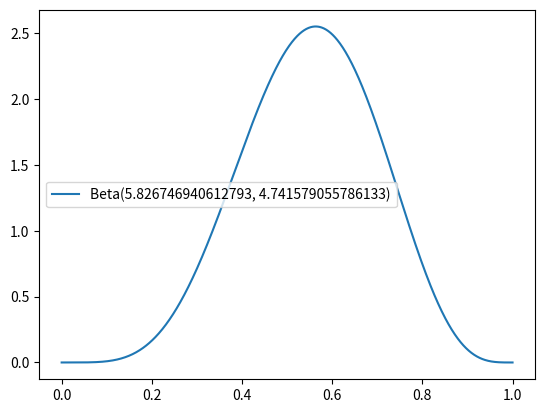

Write Python code to recreate this figure.
import matplotlib.pyplot as plt
from scipy.special import beta
import numpy as np


def _beta(x, a, b):
    """
    Beta distribution PDF
    """
    return (x**(a-1) * (1-x)**(b-1)) / beta(a, b)

x = np.linspace(0, 1, 1000)
a = 5.826746940612793
b =  4.741579055786133
pdf = _beta(x, a,b)

# file in the output directory
plt.plot(x, pdf, label=f'Beta({a}, {b})')
plt.legend()
plt.show()